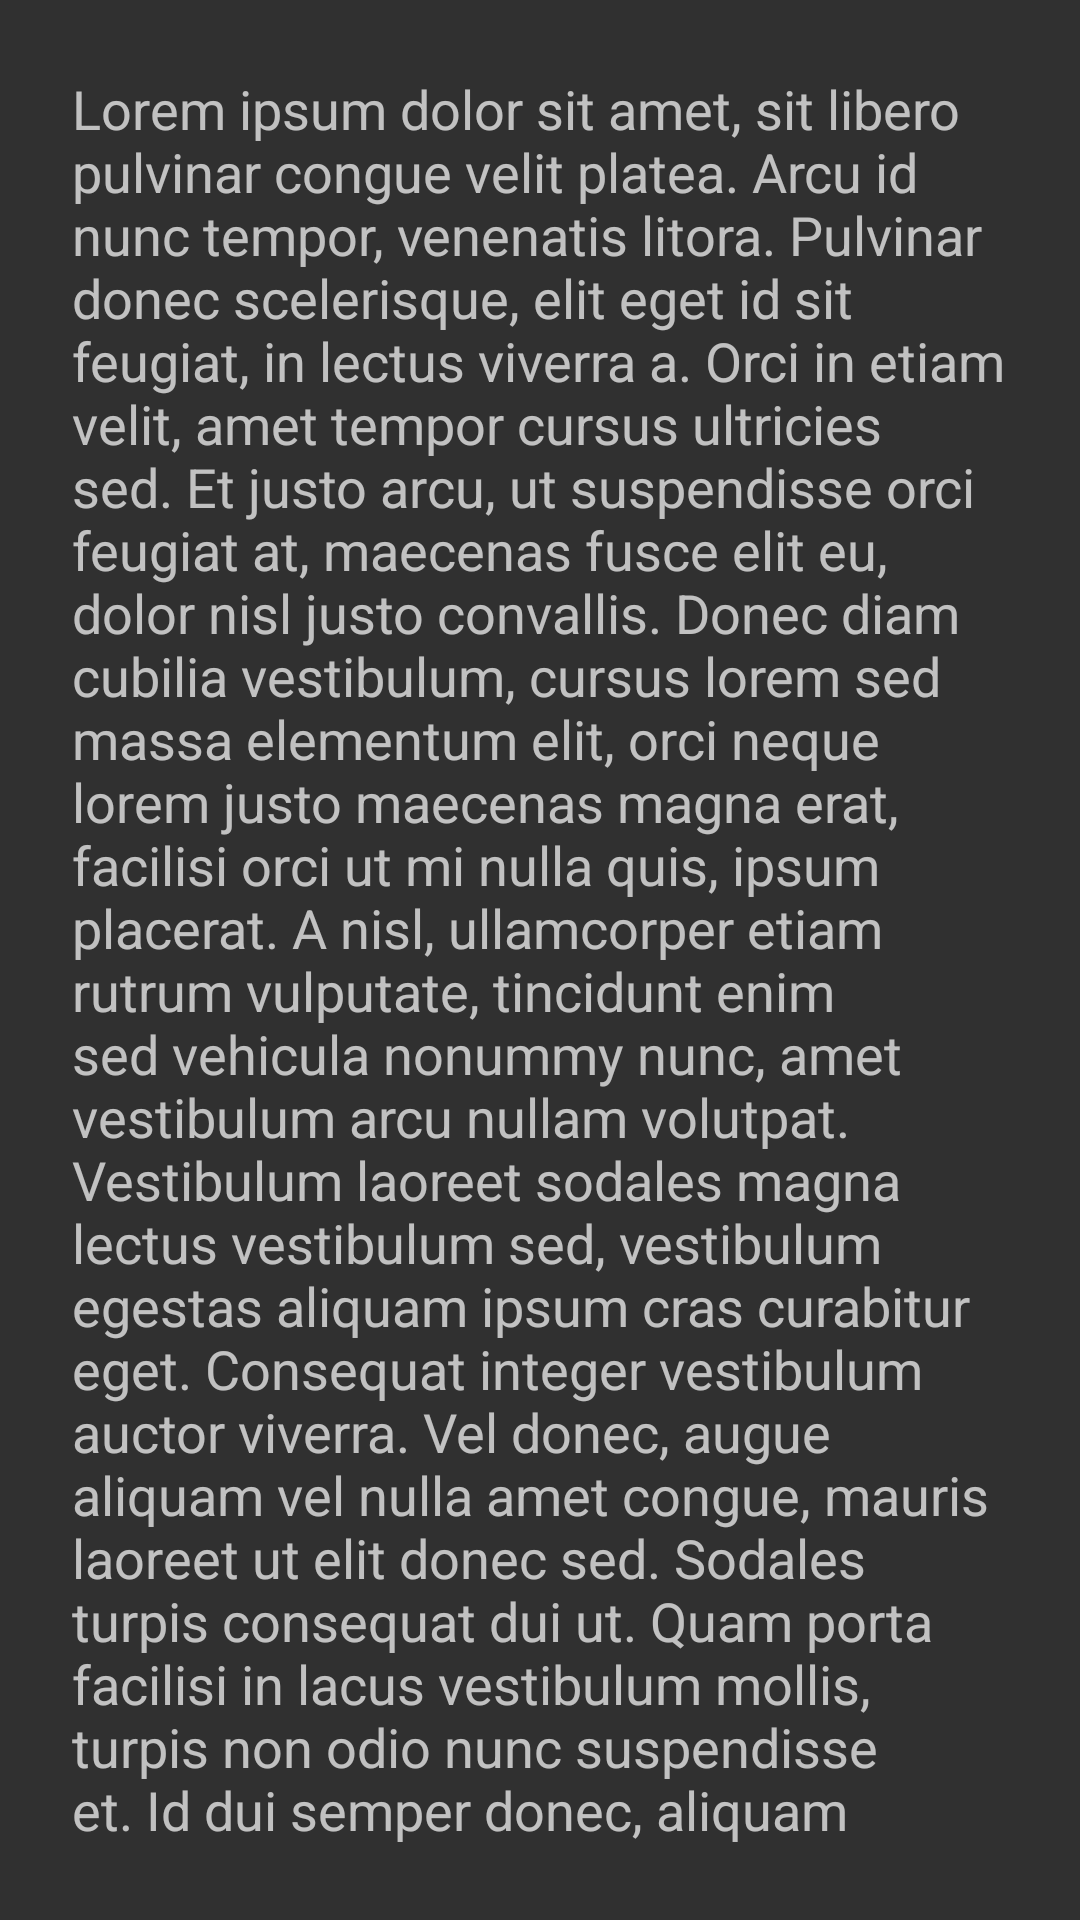

Reconstruct the res/layout file that produces this screen, plus the resources it refers to.
<!-- AndroidManifest.xml: application theme AppTheme -->
<!-- res/layout/fragment_second.xml -->
<?xml version="1.0" encoding="utf-8"?>
<TextView
        xmlns:android="http://schemas.android.com/apk/res/android"
        android:layout_width="match_parent"
        android:layout_height="wrap_content"
        android:padding="24dp"
        android:text="@string/long_text"
        android:textAppearance="@style/TextAppearance.AppCompat.Medium"/>
<!-- resources referenced by this layout -->
<resources>
  <string name="long_text"> Lorem ipsum dolor sit amet, sit libero pulvinar congue velit platea. Arcu id nunc tempor, venenatis litora. Pulvinar donec scelerisque, elit eget id sit feugiat, in lectus viverra a. Orci in etiam velit, amet tempor cursus ultricies sed. Et justo arcu, ut suspendisse orci feugiat at, maecenas fusce elit eu, dolor nisl justo convallis.
  
          Donec diam cubilia vestibulum, cursus lorem sed massa elementum elit, orci neque lorem justo maecenas magna erat, facilisi orci ut mi nulla quis, ipsum placerat. A nisl, ullamcorper etiam rutrum vulputate, tincidunt enim sed vehicula nonummy nunc, amet vestibulum arcu nullam volutpat. Vestibulum laoreet sodales magna lectus vestibulum sed, vestibulum egestas aliquam ipsum cras curabitur eget. Consequat integer vestibulum auctor viverra. Vel donec, augue aliquam vel nulla amet congue, mauris laoreet ut elit donec sed. Sodales turpis consequat dui ut. Quam porta facilisi in lacus vestibulum mollis, turpis non odio nunc suspendisse et. Id dui semper donec, aliquam et aliquam sed, vitae aute et. Id ab tempus turpis, nullam eros sed, nullam ac, pulvinar morbi lectus. Cursus augue molestie. Vitae ullamcorper, vitae arcu, ultricies nonummy aenean duis vehicula, sem et ut amet congue, hymenaeos risus eros ante donec vestibulum. Enim fringilla etiam sed mi fermentum, id dolor libero, metus dui a bibendum proident massa elit, nisl suscipit mattis vel lectus sed bibendum, ipsum ultrices.
       Lorem ipsum dolor sit amet, sit libero pulvinar congue velit platea. Arcu id nunc tempor, venenatis litora. Pulvinar donec scelerisque, elit eget id sit feugiat, in lectus viverra a. Orci in etiam velit, amet tempor cursus ultricies sed. Et justo arcu, ut suspendisse orci feugiat at, maecenas fusce elit eu, dolor nisl justo convallis.
  
          Donec diam cubilia vestibulum, cursus lorem sed massa elementum elit, orci neque lorem justo maecenas magna erat, facilisi orci ut mi nulla quis, ipsum placerat. A nisl, ullamcorper etiam rutrum vulputate, tincidunt enim sed vehicula nonummy nunc, amet vestibulum arcu nullam volutpat. Vestibulum laoreet sodales magna lectus vestibulum sed, vestibulum egestas aliquam ipsum cras curabitur eget. Consequat integer vestibulum auctor viverra. Vel donec, augue aliquam vel nulla amet congue, mauris laoreet ut elit donec sed. Sodales turpis consequat dui ut. Quam porta facilisi in lacus vestibulum mollis, turpis non odio nunc suspendisse et. Id dui semper donec, aliquam et aliquam sed, vitae aute et. Id ab tempus turpis, nullam eros sed, nullam ac, pulvinar morbi lectus. Cursus augue molestie. Vitae ullamcorper, vitae arcu, ultricies nonummy aenean duis vehicula, sem et ut amet congue, hymenaeos risus eros ante donec vestibulum. Enim fringilla etiam sed mi fermentum, id dolor libero, metus dui a bibendum proident massa elit, nisl suscipit mattis vel lectus sed bibendum, ipsum ultrices.
      </string>
  <style name="AppTheme" parent="Theme.MaterialComponents.Bridge">
          
          <item name="colorPrimary">@color/colorPrimary</item>
          <item name="colorPrimaryDark">@color/colorPrimaryDark</item>
          <item name="colorAccent">@color/colorAccent</item>
      </style>
  <color name="colorPrimary">#008577</color>
  <color name="colorPrimaryDark">#00574B</color>
  <color name="colorAccent">#673AB7</color>
</resources>
